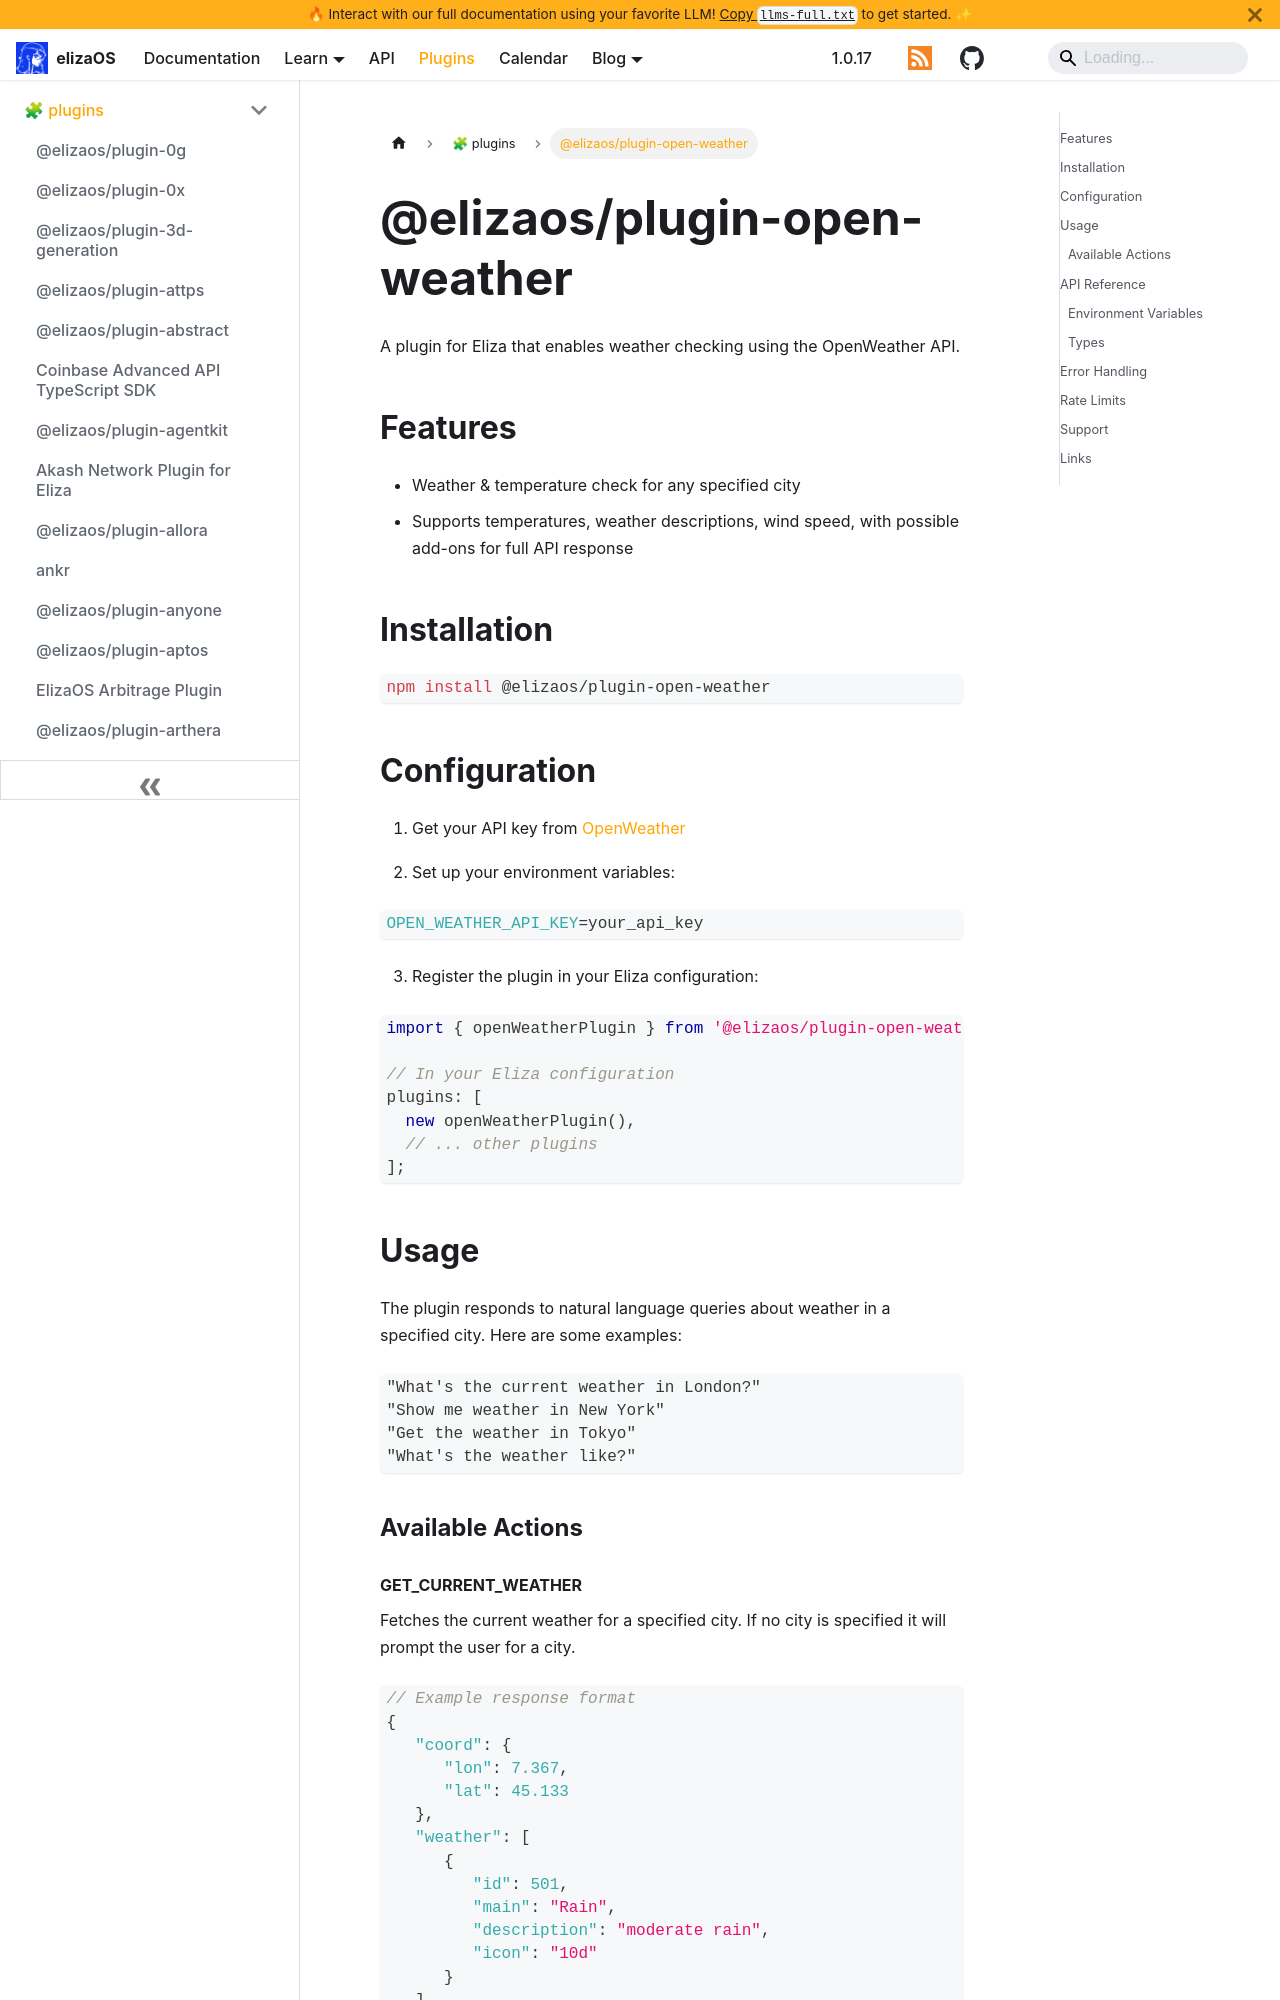

repository: yakkl/eliza · page: packages/plugins/open-weather.html · generator: docusaurus

# @elizaos/plugin-open-weather

A plugin for Eliza that enables weather checking using the OpenWeather API.

## Features

- Weather & temperature check for any specified city
- Supports temperatures, weather descriptions, wind speed, with possible add-ons for full API response

## Installation

```bash
npm install @elizaos/plugin-open-weather
```

## Configuration

1. Get your API key from [OpenWeather](https://openweathermap.org/api)

2. Set up your environment variables:

```bash
OPEN_WEATHER_API_KEY=your_api_key
```

3. Register the plugin in your Eliza configuration:

```typescript
import { openWeatherPlugin } from '@elizaos/plugin-open-weather';

// In your Eliza configuration
plugins: [
  new openWeatherPlugin(),
  // ... other plugins
];
```

## Usage

The plugin responds to natural language queries about weather in a specified city. Here are some examples:

```plaintext
"What's the current weather in London?"
"Show me weather in New York"
"Get the weather in Tokyo"
"What's the weather like?"
```

### Available Actions
